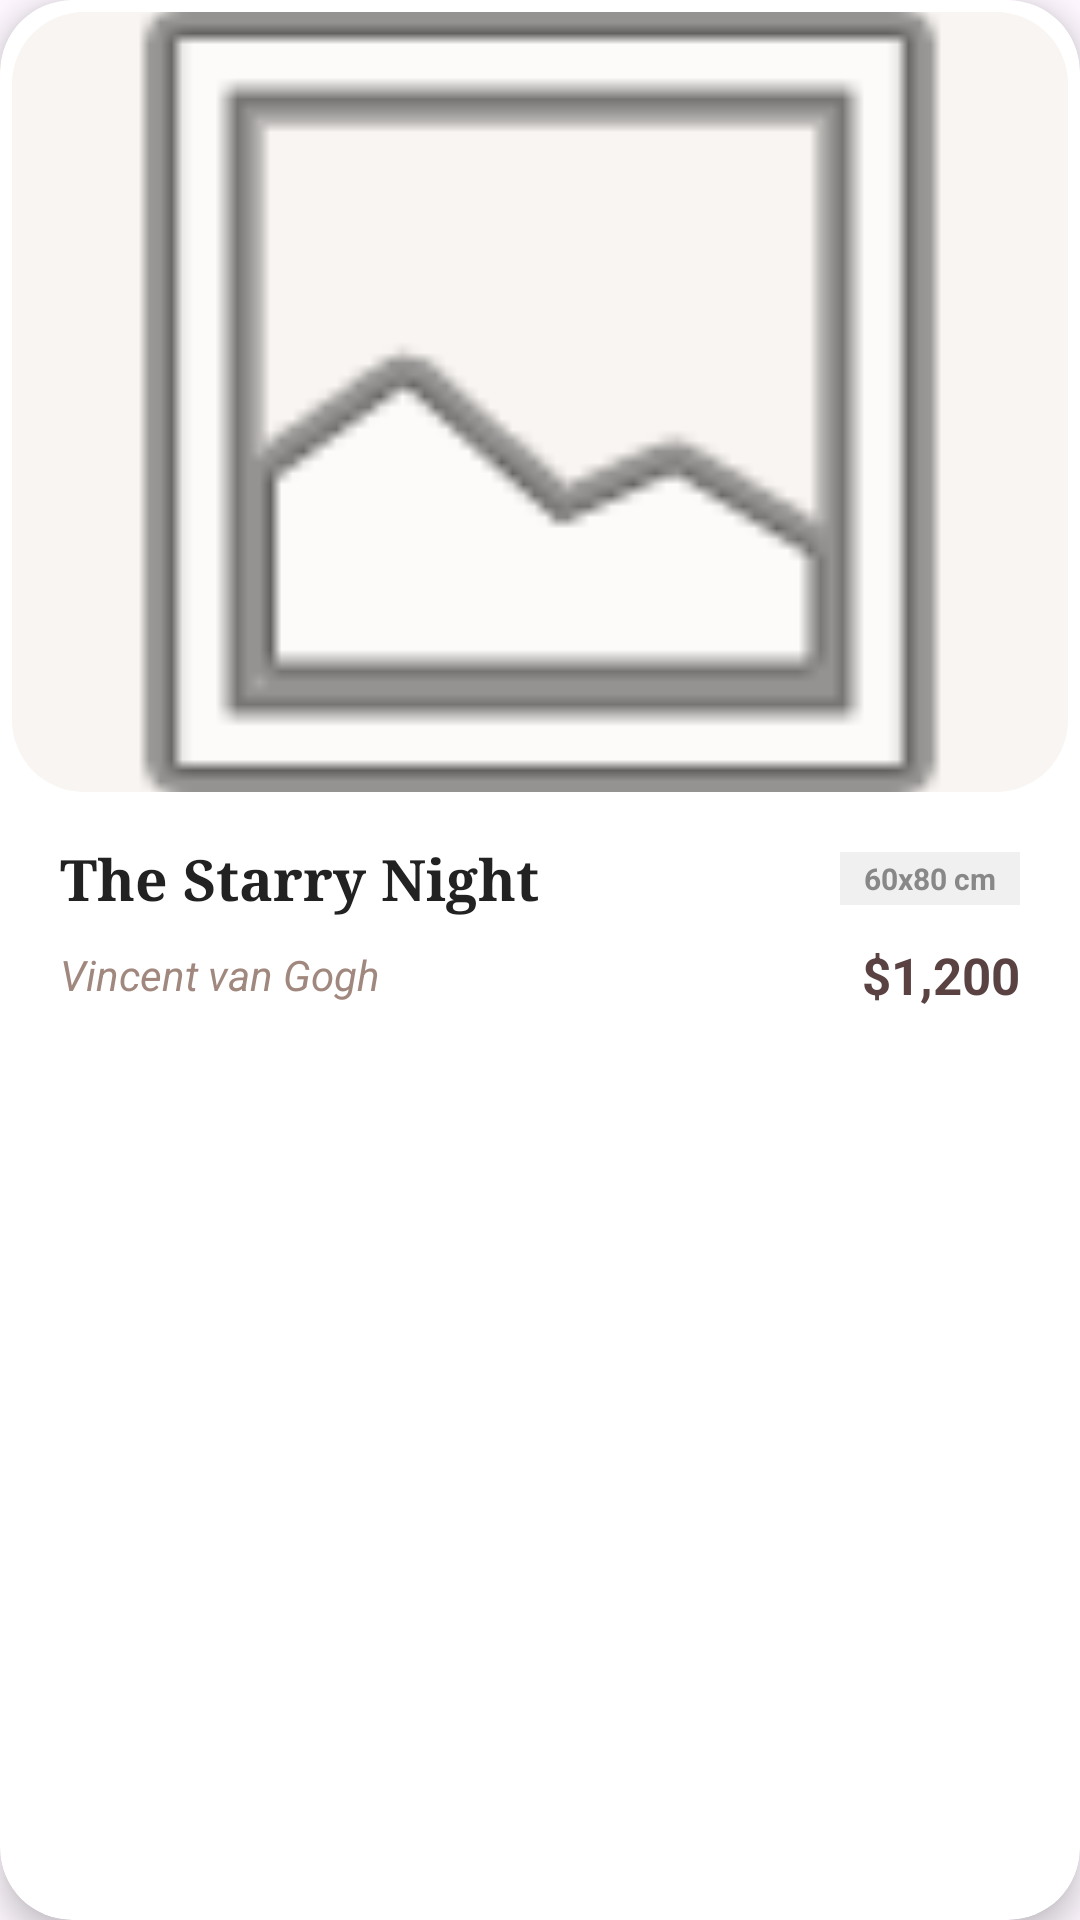

Write the Android layout XML for this screen, with the resource values it uses.
<!-- AndroidManifest.xml: application theme Theme.Musee -->
<!-- res/layout/item.xml -->
<?xml version="1.0" encoding="utf-8"?>
<androidx.cardview.widget.CardView
    xmlns:android="http://schemas.android.com/apk/res/android"
    xmlns:app="http://schemas.android.com/apk/res-auto"
    android:layout_width="match_parent"
    android:layout_height="wrap_content"
    android:layout_marginHorizontal="16dp"
    android:layout_marginVertical="10dp"
    app:cardCornerRadius="24dp"
    app:cardElevation="6dp"
    app:cardMaxElevation="10dp"
    android:backgroundTint="#FFFFFF">

    <LinearLayout
        android:layout_width="match_parent"
        android:layout_height="wrap_content"
        android:orientation="vertical">

        <androidx.cardview.widget.CardView
            android:layout_width="match_parent"
            android:layout_height="260dp"
            app:cardCornerRadius="24dp"
            app:cardElevation="0dp"
            android:layout_margin="4dp">

            <ImageView
                android:id="@+id/imgPieceItem"
                android:layout_width="match_parent"
                android:layout_height="match_parent"
                android:scaleType="centerCrop"
                android:background="#F8F5F2"
                android:src="@android:drawable/ic_menu_gallery" />

            <View
                android:layout_width="match_parent"
                android:layout_height="80dp"
                android:layout_gravity="bottom"
                android:background="@android:drawable/screen_background_light_transparent"
                android:visibility="gone"/>
        </androidx.cardview.widget.CardView>

        <LinearLayout
            android:layout_width="match_parent"
            android:layout_height="wrap_content"
            android:orientation="vertical"
            android:paddingHorizontal="20dp"
            android:paddingTop="12dp"
            android:paddingBottom="20dp">

            <RelativeLayout
                android:layout_width="match_parent"
                android:layout_height="wrap_content">

                <TextView
                    android:id="@+id/tvArtNamePieceItem"
                    android:layout_width="wrap_content"
                    android:layout_height="wrap_content"
                    android:layout_alignParentStart="true"
                    android:layout_toStartOf="@+id/tvSizePieceItem"
                    android:fontFamily="serif"
                    android:text="The Starry Night"
                    android:textColor="#222222"
                    android:textSize="19sp"
                    android:textStyle="bold"
                    android:maxLines="1"
                    android:ellipsize="end" />

                <TextView
                    android:id="@+id/tvSizePieceItem"
                    android:layout_width="wrap_content"
                    android:layout_height="wrap_content"
                    android:layout_alignParentEnd="true"
                    android:layout_centerVertical="true"
                    android:background="#F0F0F0"
                    android:paddingHorizontal="8dp"
                    android:paddingVertical="2dp"
                    android:text="60x80 cm"
                    android:textColor="#888888"
                    android:textSize="10sp"
                    android:textStyle="bold" />
            </RelativeLayout>

            <LinearLayout
                android:layout_width="match_parent"
                android:layout_height="wrap_content"
                android:layout_marginTop="8dp"
                android:gravity="center_vertical"
                android:orientation="horizontal">

                <TextView
                    android:id="@+id/tvArtistNamePieceItem"
                    android:layout_width="0dp"
                    android:layout_height="wrap_content"
                    android:layout_weight="1"
                    android:text="Vincent van Gogh"
                    android:textColor="#A1887F"
                    android:textSize="14sp"
                    android:textStyle="italic" />

                <TextView
                    android:id="@+id/tvPricePieceItem"
                    android:layout_width="wrap_content"
                    android:layout_height="wrap_content"
                    android:text="$1,200"
                    android:textColor="#5B4242"
                    android:textSize="17sp"
                    android:textStyle="bold" />
            </LinearLayout>

        </LinearLayout>
    </LinearLayout>
</androidx.cardview.widget.CardView>
<!-- resources referenced by this layout -->
<resources>
  <style name="Theme.Musee" parent="Base.Theme.Musee" />
  <style name="Base.Theme.Musee" parent="Theme.Material3.DayNight.NoActionBar">
          
          
      </style>
</resources>
